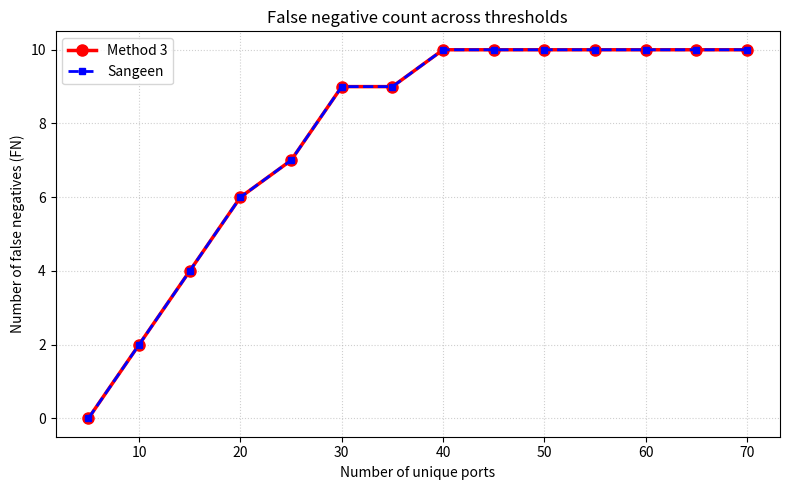

This figure's Python source:
import matplotlib.pyplot as plt

# Datos
puertos = [5, 10, 15, 20, 25, 30, 35, 40, 45, 50, 55, 60, 65, 70]
fn = [0, 2, 4, 6, 7, 9, 9, 10, 10, 10, 10, 10, 10, 10]

fig, ax = plt.subplots(figsize=(8, 5))

# Método 3: Línea roja continua más gruesa con marcadores circulares
ax.plot(puertos, fn, color='red', linestyle='-', linewidth=2.5, marker='o', markersize=8, label='Method 3')

# Sangeen: Línea azul punteada encima con marcadores cuadrados más pequeños
ax.plot(puertos, fn, color='blue', linestyle='--', linewidth=2, marker='s', markersize=5, label='Sangeen')

ax.set_xlabel('Number of unique ports')
ax.set_ylabel('Number of false negatives (FN)')
ax.set_title('False negative count across thresholds')
ax.grid(True, linestyle=':', alpha=0.6)
ax.legend()

plt.tight_layout()
plt.show()
